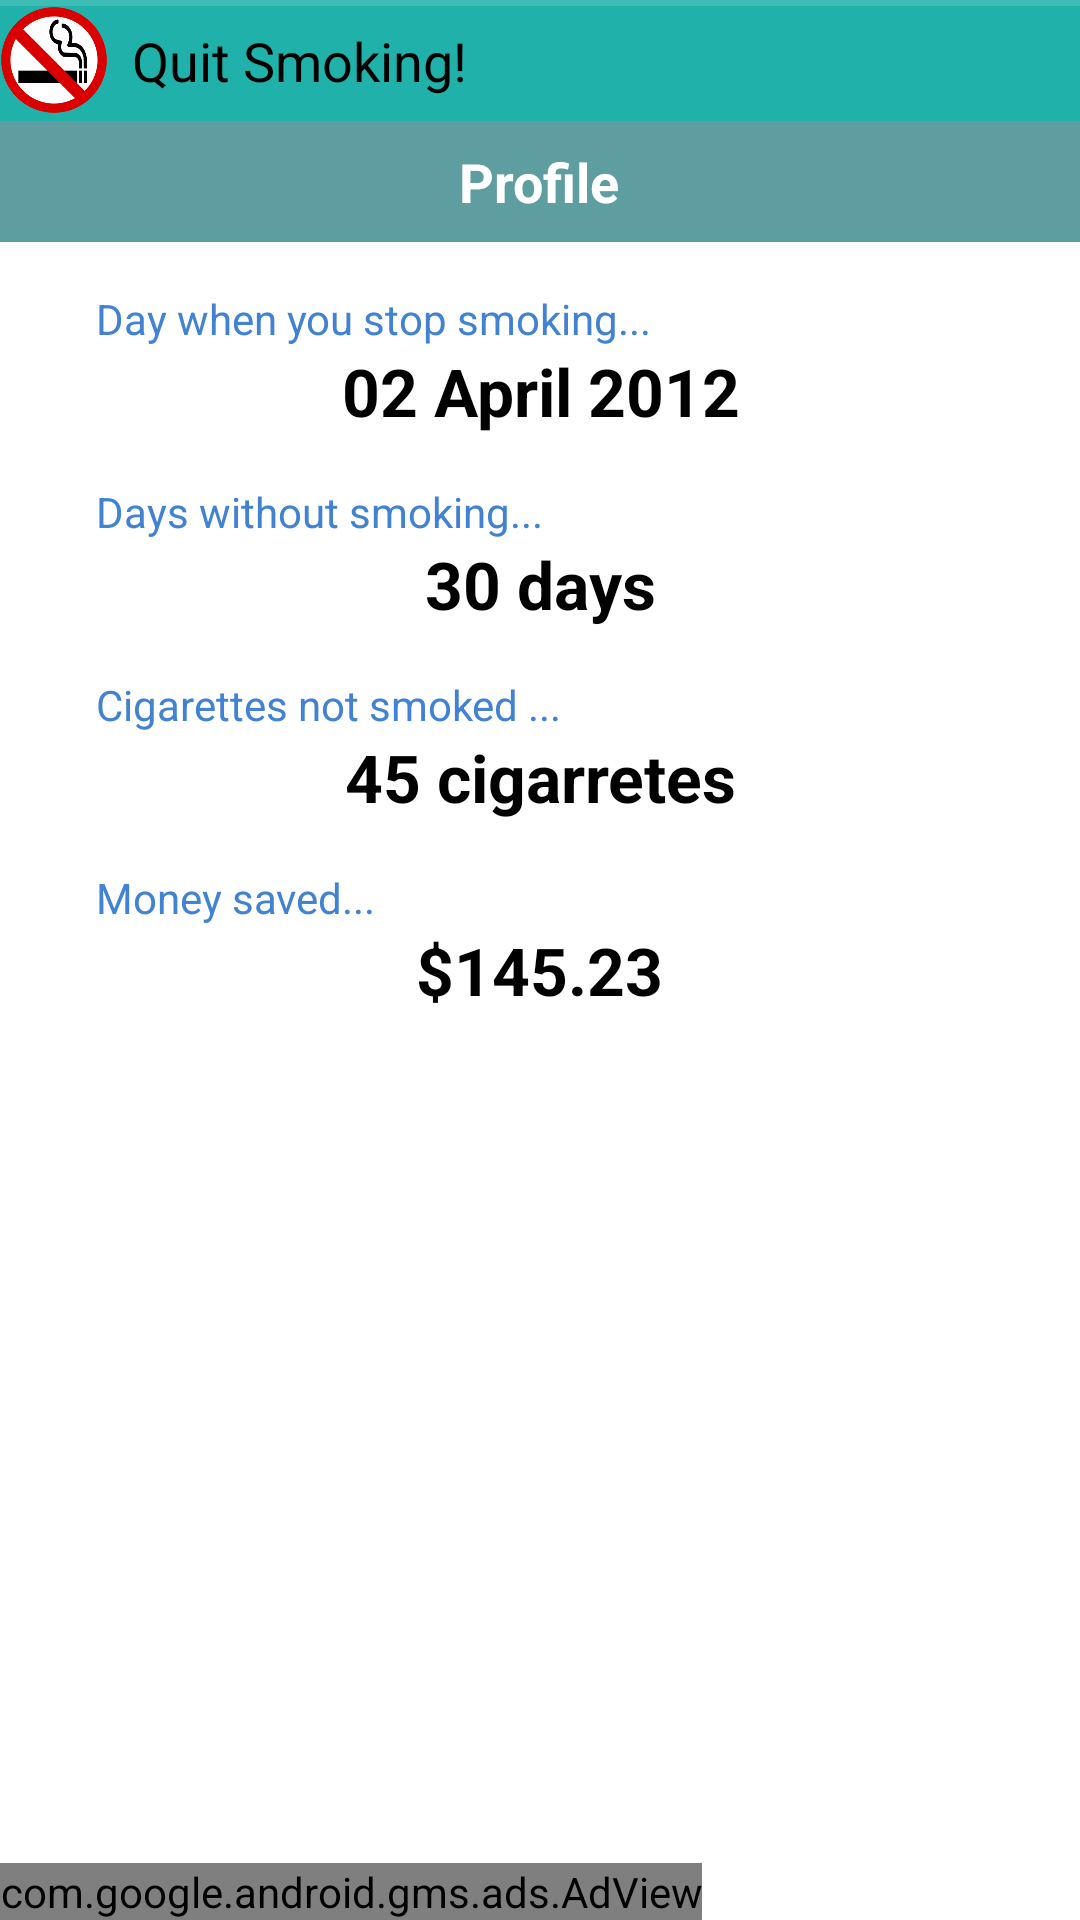

The Android layout XML behind this screen, and the referenced resources:
<!-- AndroidManifest.xml: application theme AppTheme -->
<!-- res/layout/principal.xml -->
<?xml version="1.0" encoding="utf-8"?>
<RelativeLayout android:orientation="vertical" 
                android:id="@+id/mainLayout" 
                android:background="@color/background" 
                android:layout_width="fill_parent" 
                android:layout_height="fill_parent"
                xmlns:android="http://schemas.android.com/apk/res/android"
                xmlns:ads="http://schemas.android.com/apk/res-auto">
    <include android:id="@+id/titlebar" layout="@layout/titulobar" />
    <RelativeLayout android:id="@+id/ad" 
                    android:background="@android:color/white" 
                    android:layout_width="fill_parent" 
                    android:layout_height="wrap_content" 
                    android:layout_alignParentBottom="true">
 
           <com.google.android.gms.ads.AdView
            android:id="@+id/adView"
            android:layout_width="wrap_content"
            android:layout_height="wrap_content"
            ads:adSize="BANNER"
            ads:adUnitId="ca-app-pub-8178489486911148/6893056719" />
                               
    </RelativeLayout>
    <ImageView android:layout_gravity="center" 
               android:id="@+id/compartir" 
               android:background="@drawable/background_dark" 
               android:padding="@dimen/padding_medium" 
               android:focusable="true" 
               android:layout_width="@dimen/titlebar_icon" 
               android:layout_height="@dimen/titlebar_icon" 
               android:src="@drawable/ic_action_share" 
               android:layout_alignParentTop="true" 
               android:layout_alignParentRight="true" 
               style="@style/Boton" />
    
    <LinearLayout android:gravity="center" 
                  android:orientation="horizontal" 
                  android:id="@+id/missatge" 
                  android:background="@drawable/gradient_subtitle" 
                  android:layout_width="fill_parent" 
                  android:layout_height="wrap_content" 
                  android:layout_below="@id/titlebar">
        <TextView android:id="@+id/missatgeText" 
                  android:layout_width="wrap_content" 
                  android:layout_height="wrap_content" 
                  android:text="@string/principal" 
                  style="@style/TextoSubtitulo" />
    </LinearLayout>
    
    <ScrollView android:id="@+id/ScrollViewCuerpo" 
                android:layout_width="fill_parent" 
                android:layout_height="fill_parent" 
                android:layout_above="@id/ad" 
                android:layout_below="@id/missatge" 
                style="@style/Scroll">
        <LinearLayout android:gravity="center|center" 
                      android:orientation="vertical" 
                      android:id="@+id/LinearLayout01" 
                      android:paddingLeft="@dimen/padding_xlarge" 
                      android:paddingRight="@dimen/padding_xlarge" 
                      android:layout_width="fill_parent" 
                      android:layout_height="fill_parent">
            <View android:layout_width="fill_parent" 
                  android:layout_height="@dimen/padding_large" />
            <TextView android:id="@+id/main_label_quit" 
                      android:layout_width="fill_parent" 
                      android:layout_height="wrap_content" 
                      android:text="@string/dia" 
                      style="@style/TextoStatsLabels" />

            <TextView android:id="@+id/fecha" 
                      style="@style/TextoStatsDetails" 
                      android:layout_width="wrap_content" 
                      android:layout_height="wrap_content" 
                      android:text="02 April 2012"/>
            
            <View android:layout_width="fill_parent" 
                  android:layout_height="@dimen/padding_large" />

            <TextView android:id="@+id/titulo_dias" 
                      android:layout_width="fill_parent" 
                      android:layout_height="wrap_content" 
                      android:text="@string/cantidaddia" 
                      style="@style/TextoStatsLabels" />
            <TextView android:id="@+id/dias" 
                      android:layout_width="wrap_content" 
                      android:layout_height="wrap_content" 
                      android:text="30 days" 
                      style="@style/TextoStatsDetails" />
            
            <View android:layout_width="fill_parent" 
                  android:layout_height="@dimen/padding_large" />

            <TextView android:id="@+id/titulo_cantidad" 
                      android:layout_width="fill_parent" 
                      android:layout_height="wrap_content" 
                      android:text="@string/cig_no_fumados" 
                      style="@style/TextoStatsLabels" />
            <TextView android:id="@+id/cantidad" 
                      android:layout_width="wrap_content" 
                      android:layout_height="wrap_content" 
                      android:text="45 cigarretes" 
                      style="@style/TextoStatsDetails" />
            
            <View android:layout_width="fill_parent" 
                  android:layout_height="@dimen/padding_large" />
            <TextView android:id="@+id/titulo_ahorrado" 
                      android:layout_width="fill_parent" 
                      android:layout_height="wrap_content" 
                      android:text="@string/dinero" 
                      style="@style/TextoStatsLabels" />
            <TextView android:id="@+id/ahorrado" 
                      android:layout_width="wrap_content" 
                      android:layout_height="wrap_content" 
                      android:text="$145.23" 
                      style="@style/TextoStatsDetails" />
            
        </LinearLayout>
    </ScrollView>
    <View android:layout_below="@id/titlebar" 
          style="@style/ShadowDown" />
    <View android:layout_below="@id/missatge" 
          style="@style/ShadowDown" />
</RelativeLayout>
<!-- res/layout/titulobar.xml (included above) -->
<?xml version="1.0" encoding="utf-8"?>
<RelativeLayout android:background="@drawable/gradient_title" 
                android:layout_width="fill_parent" 
                android:layout_height="wrap_content"
                xmlns:android="http://schemas.android.com/apk/res/android">
    <LinearLayout android:gravity="center" 
                  android:id="@+id/back" 
                  android:padding="0.0dip" 
                  android:layout_width="wrap_content" 
                  android:layout_height="wrap_content" 
                  style="@style/BotonImagenDark">
        <ImageView android:id="@+id/backArrow" 
                   android:layout_width="wrap_content" 
                   android:layout_height="fill_parent" 
                   android:src="@drawable/ic_ab_back_holo_dark" />
        <ImageView android:layout_width="36.0dip" 
                   android:layout_height="36.0dip" 
                   android:src="@drawable/logo" 
                   android:scaleType="centerInside" />
        <TextView android:textSize="@dimen/textSizeMedium" 
                           android:gravity="center" 
                           android:id="@+id/textView2" 
                           android:layout_width="fill_parent" 
                           android:layout_height="wrap_content" 
                           android:text="@string/deja_titulo" 
                           style="@style/TextoMedio" />
    </LinearLayout>
    <View android:background="#22ffffff" android:layout_width="fill_parent" android:layout_height="2.0dip" />
</RelativeLayout>
<!-- resources referenced by this layout -->
<resources>
  <color name="background">#ffffffff</color>
  <dimen name="padding_large">16.0dip</dimen>
  <dimen name="padding_medium">8.0dip</dimen>
  <dimen name="padding_xlarge">32.0dip</dimen>
  <dimen name="textSizeMedium">18.0sp</dimen>
  <dimen name="titlebar_icon">50.0dip</dimen>
  <!-- drawable gradient_subtitle (drawable) -->
  <?xml version="1.0" encoding="utf-8"?>
  <shape
    xmlns:android="http://schemas.android.com/apk/res/android">
      <gradient android:startColor="@color/base3" android:endColor="@color/base4" android:angle="90.0" />
      <corners android:radius="0.0dip" />
  </shape>
  <!-- drawable gradient_title (drawable) -->
  <?xml version="1.0" encoding="utf-8"?>
  <shape xmlns:android="http://schemas.android.com/apk/res/android">
      <gradient android:startColor="@color/base1" android:endColor="@color/base2" android:angle="90.0" />
      <corners android:radius="0.0dip" />
  </shape>
  <string name="cantidaddia">Days without smoking...</string>
  <string name="cig_no_fumados">Cigarettes not smoked ...</string>
  <string name="deja_titulo">Quit Smoking!</string>
  <string name="dia">Day when you stop smoking...</string>
  <string name="dinero">Money saved...</string>
  <string name="principal">Profile</string>
  <style name="BotonImagenDark" parent="@style/BotonDark">
          <item name="android:padding">@dimen/padding_small</item>
      </style>
  <style name="Scroll">
          <item name="android:scrollbarSize">@dimen/scrollbar_width</item>
          <item name="android:scrollbarThumbVertical">@drawable/gradient_title</item>
      </style>
  <style name="ShadowDown">
          <item name="android:background">@drawable/shadow_down</item>
          <item name="android:layout_width">fill_parent</item>
          <item name="android:layout_height">@dimen/shadowHeight</item>
      </style>
  <style name="TextoMedio">
          <item name="android:textSize">@dimen/textSizeMedium</item>
          <item name="android:textStyle">normal</item>
          <item name="android:textColor">@color/text_normal</item>
          <item name="android:gravity">left|center</item>
          <item name="android:padding">@dimen/padding_medium</item>
          <item name="android:clickable">false</item>
      </style>
  <style name="TextoSubtitulo" parent="@style/TextoMedio">
          <item name="android:textStyle">bold</item>
          <item name="android:textColor">@*android:color/white</item>
          <item name="android:gravity">center</item>
      </style>
  <style name="AppTheme" parent="@android:style/Theme.Light">
          <item name="android:windowNoTitle">true</item>
      </style>
  <color name="selection_dark_pressed">#44ffffff</color>
  <color name="selection_dark_focused">#22ffffff</color>
  <color name="base3">#5F9EA0</color>
  <color name="base4">#5F9EA0</color>
  <color name="base1">#20B2AA</color>
  <color name="base2">#20B2AA</color>
  <style name="BotonDark" parent="@style/Boton">
          <item name="android:textColor">@color/text_title</item>
          <item name="android:background">@drawable/feedback_dark</item>
      </style>
  <dimen name="padding_small">4.0dip</dimen>
  <dimen name="scrollbar_width">4.0dip</dimen>
  <dimen name="shadowHeight">2.0dip</dimen>
  <color name="text_normal">#ff000000</color>
  <style name="TextoPequenyo" parent="@style/TextoMedio">
          <item name="android:textSize">@dimen/textSizeSmall</item>
      </style>
  <dimen name="textSizeLarge">22.0sp</dimen>
  <color name="text_alternativo">#ff4282d3</color>
  <dimen name="edittext_stroke">2.0dip</dimen>
  <color name="base6">#ffd6e8ff</color>
  <color name="text_title">#ffffffff</color>
  <dimen name="textSizeSmall">14.0sp</dimen>
</resources>
